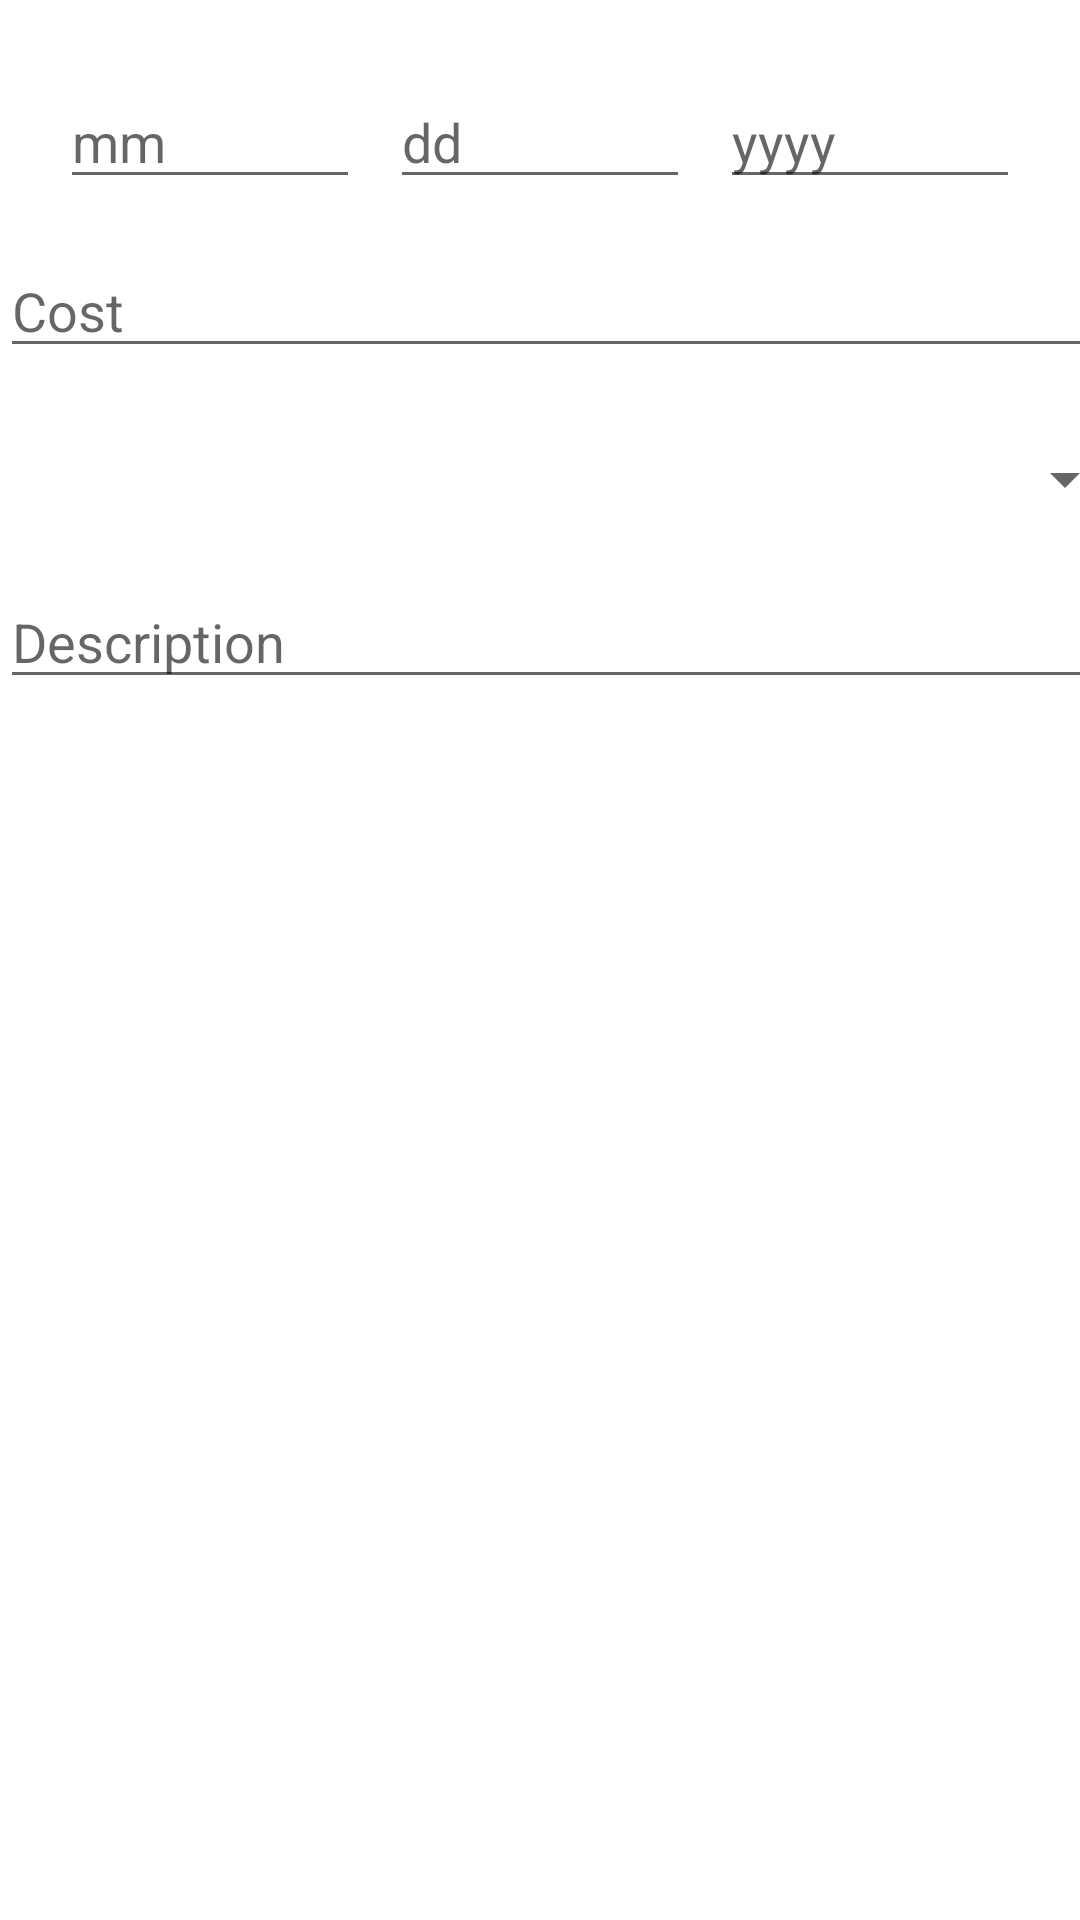

Android layout source for this screen:
<!-- AndroidManifest.xml: application theme AppTheme -->
<!-- res/layout/transaction.xml -->
<?xml version="1.0" encoding="utf-8"?>
<androidx.constraintlayout.widget.ConstraintLayout xmlns:android="http://schemas.android.com/apk/res/android"
    xmlns:app="http://schemas.android.com/apk/res-auto"
    xmlns:tools="http://schemas.android.com/tools"
    android:layout_width="match_parent"
    android:layout_height="match_parent"
    tools:context=".TransactionActivity">

    <EditText
        android:id="@+id/month_field"
        android:layout_width="100dp"
        android:layout_height="wrap_content"
        android:layout_marginStart="20dp"
        android:hint="mm"
        android:inputType="textMultiLine"
        app:layout_constraintBaseline_toBaselineOf="@+id/day_field"
        app:layout_constraintStart_toStartOf="parent" />

    <EditText
        android:id="@+id/day_field"
        android:layout_width="100dp"
        android:layout_height="wrap_content"
        android:layout_marginTop="25dp"
        android:hint="dd"
        android:inputType="textMultiLine"
        app:layout_constraintEnd_toEndOf="parent"
        app:layout_constraintHorizontal_bias="0.5"
        app:layout_constraintStart_toStartOf="parent"
        app:layout_constraintTop_toTopOf="parent" />

    <EditText
        android:id="@+id/year_field"
        android:layout_width="100dp"
        android:layout_height="wrap_content"
        android:layout_marginEnd="20dp"
        android:hint="yyyy"
        android:inputType="textMultiLine"
        app:layout_constraintBaseline_toBaselineOf="@+id/day_field"
        app:layout_constraintEnd_toEndOf="parent" />

    <EditText
        android:id="@+id/cost_field"
        android:layout_width="379dp"
        android:layout_height="wrap_content"
        android:layout_marginTop="15dp"
        android:hint="Cost"
        android:inputType="textMultiLine"
        app:layout_constraintTop_toBottomOf="@+id/day_field"
        tools:layout_editor_absoluteX="16dp" />

    <Spinner
        android:id="@+id/category_options"
        android:layout_width="379dp"
        android:layout_height="wrap_content"
        android:layout_marginTop="25dp"
        app:layout_constraintTop_toBottomOf="@+id/cost_field"
        tools:layout_editor_absoluteX="16dp" />

    <EditText
        android:id="@+id/description_field"
        android:layout_width="379dp"
        android:layout_height="wrap_content"
        android:layout_marginTop="20dp"
        android:hint="Description"
        android:inputType="textMultiLine"
        app:layout_constraintTop_toBottomOf="@+id/category_options"
        tools:layout_editor_absoluteX="16dp" />

    <Button
        android:id="@+id/login_button2"
        style="@android:style/Widget.DeviceDefault.Button.Borderless"
        android:layout_width="141dp"
        android:layout_height="68dp"
        android:layout_marginTop="570dp"
        android:layout_marginBottom="90dp"
        android:background="@drawable/button1"
        android:fontFamily="sans-serif-medium"
        android:onClick="newTransactionHistory"
        android:text="A D D"
        android:textAlignment="center"
        android:textAllCaps="true"
        android:textColor="@color/colorWhite"
        android:textSize="16sp"
        app:layout_constraintBottom_toBottomOf="parent"
        app:layout_constraintEnd_toEndOf="parent"
        app:layout_constraintStart_toStartOf="parent"
        app:layout_constraintTop_toTopOf="parent" />

</androidx.constraintlayout.widget.ConstraintLayout>
<!-- resources referenced by this layout -->
<resources>
  <color name="colorWhite">#FFFFFF</color>
  <!-- drawable button1: png bitmap (drawable, 28489 bytes) -->
  <style name="AppTheme" parent="Theme.AppCompat.Light.NoActionBar">
          <item name="windowNoTitle">true</item>
          <item name="windowActionBar">false</item>
          
          <item name="colorPrimary">@color/colorPrimary</item>
          <item name="colorPrimaryDark">@color/colorPrimaryDark</item>
          <item name="colorAccent">@color/colorAccent</item>
          <item name="android:colorBackground">@color/colorWhite</item>
      </style>
  <color name="colorPrimary">#05AC72</color>
  <color name="colorPrimaryDark">#0F7D57</color>
  <color name="colorAccent">#00A559</color>
</resources>
